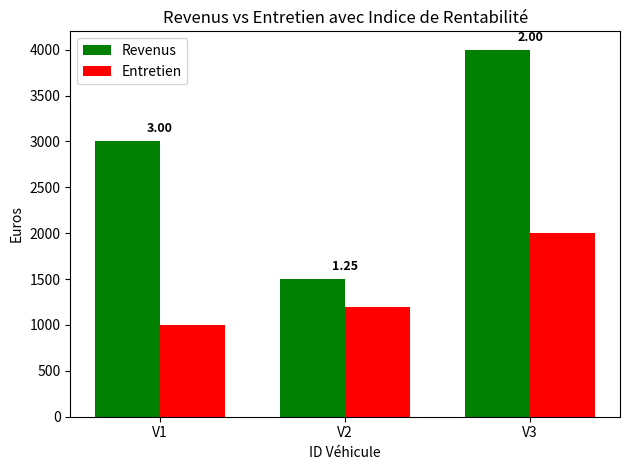

This chart was generated by the following Python code:
import matplotlib.pyplot as plt

# Exemple de données (à remplacer par tes listes réelles)
ids_vehicules = ["V1", "V2", "V3"]
revenus = [3000, 1500, 4000]
entretiens = [1000, 1200, 2000]

# Calcul des indices de rentabilité
indices = []
for i in range(len(ids_vehicules)):
    revenu = revenus[i]
    cout = entretiens[i]
    indice = revenu / cout if cout != 0 else float('inf')
    indices.append(indice)
    print(f"Véhicule {ids_vehicules[i]} → Indice de rentabilité : {indice:.2f}")

# Position des barres
x = range(len(ids_vehicules))
width = 0.35

# Création du graphique
fig, ax = plt.subplots()
bar1 = ax.bar([i - width/2 for i in x], revenus, width, label="Revenus", color='green')
bar2 = ax.bar([i + width/2 for i in x], entretiens, width, label="Entretien", color='red')

# Ajout des indices au-dessus
for i in range(len(x)):
    ax.text(i, max(revenus[i], entretiens[i]) + 100, f"{indices[i]:.2f}", ha='center', fontsize=9, fontweight='bold')

# Personnalisation
ax.set_xlabel("ID Véhicule")
ax.set_ylabel("Euros")
ax.set_title("Revenus vs Entretien avec Indice de Rentabilité")
ax.set_xticks(x)
ax.set_xticklabels(ids_vehicules)
ax.legend()
plt.tight_layout()
plt.show()

print ("Graphique généré avec succès !")